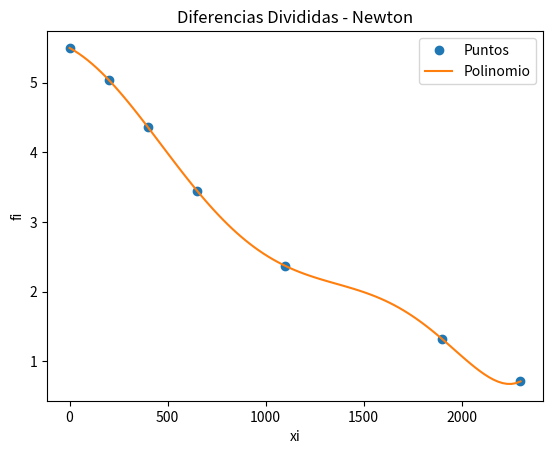

The script that saved this image:
import numpy as np
import sympy as sym
import matplotlib.pyplot as plt

xi = np.array([0, 200, 400, 650, 1100, 1900, 2300])
fi = np.array([5.5, 5.04, 4.36, 3.45, 2.37, 1.32, 0.71])

titulo = ['i   ','xi  ','fi  ']
n = len(xi)
ki = np.arange(0,n,1)
tabla = np.concatenate(([ki],[xi],[fi]),axis=0)
tabla = np.transpose(tabla)

dfinita = np.zeros(shape=(n,n),dtype=float)
tabla = np.concatenate((tabla,dfinita), axis=1)

[n,m] = np.shape(tabla)
diagonal = n-1
j = 3
while (j < m):
    titulo.append('F['+str(j-2)+']')

    i = 0
    paso = j-2
    while (i < diagonal):
        denominador = (xi[i+paso]-xi[i])
        numerador = tabla[i+1,j-1]-tabla[i,j-1]
        tabla[i,j] = numerador/denominador
        i = i+1
    diagonal = diagonal - 1
    j = j+1

dDividida = tabla[0,3:]
n = len(dfinita)

x = sym.Symbol('x')
polinomio = fi[0]
for j in range(1,n,1):
    factor = dDividida[j-1]
    termino = 1
    for k in range(0,j,1):
        termino = termino*(x-xi[k])
    polinomio = polinomio + termino*factor

polisimple = polinomio.expand()

px = sym.lambdify(x,polisimple)

muestras = 101
a = np.min(xi)
b = np.max(xi)
pxi = np.linspace(a,b,muestras)
pfi = px(pxi)

np.set_printoptions(precision = 4)
print('Tabla Diferencia Dividida')
print([titulo])
print(tabla)
print('dDividida: ')
print(dDividida)
print('polinomio: ')
print(polinomio)
print('polinomio simplificado: ' )
print(polisimple)

plt.plot(xi,fi,'o', label = 'Puntos')
##for i in range(0,n,1):
##    plt.axvline(xi[i],ls='--', color='yellow')
plt.plot(pxi,pfi, label = 'Polinomio')
plt.legend()
plt.xlabel('xi')
plt.ylabel('fi')
plt.title('Diferencias Divididas - Newton')
plt.show()

##C(2100) = 0.842349
